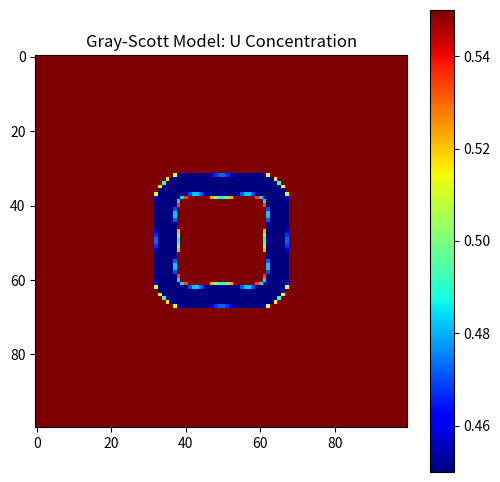

The matplotlib source for this figure:
"""This module answers assignment 2.3 and will later likely be divided 
into seperate modules"""

import numpy as np
import matplotlib.pyplot as plt
import matplotlib.animation as animation


class GrayScott():
    """This class models A 2D Gray-Scott reaction-diffusion equation."""

    def __init__(
        self,
        n: int = 100,
        center: int = 6,
        i_value_U: float = 0.5,
        i_value_V: float = 0.25,
        dx: float = 1.0,
        dt: float = 1.0,
        dU: float = 0.16,
        dV: float = 0.08,
        feed: float = 0.035,
        kill: float = 0.06
    ):
        self.dx = dx
        self.dt = dt
        self.dU = dU
        self.dV = dV
        self.feed = feed
        self.kill = kill
        self.U, self.V = self.init_neumann(n, center, i_value_U, i_value_V)

    def init_neumann(self, n, center, i_value_U, i_value_V):
        """Initializes the GS model"""

        U = np.zeros((n, n))
        V = np.zeros((n, n))

        # Initializes all U values at i_value_U
        U[:,:] = i_value_U

        # Sets value of V to center positions
        V = self.center_positions(n, center, V, i_value_V)

        # Apply von Neuman
        U = self.boundary_neumann(U)
        V = self.boundary_neumann(V)

        return U, V

    def center_positions(self, n, c, V, i_value_V):
        """Gets the center positions for the grid square mask"""
        start = (n - c) // 2
        end = start + c
        
        for i in range(start, end):
            for j in range(start, end):
                V[i, j] = i_value_V

        return V

    def boundary_neumann(self, grid):
        """Implements the Neumann Boundary Conditions
        e.g. the derivative at the boundary is zero (no flux across boundary)"""
        f = np.pad(grid, 1)

        f[:, 0] = f[:, 1]
        f[:, -1] = f[:, -2]
        f[0, :] = f[1, :]
        f[-1, :] = f[-2, :]

        return f

    def laplacian_neumann(self, grid):
        """Computes Laplacian for von Neumann BC"""
        top = grid[:-2, 1:-1]
        bottom = grid[2:, 1:-1]
        left = grid[1:-1, :-2]
        right = grid[1:-1, 2:]
        
        return ((top + bottom + left + right - 4*grid[1:-1, 1:-1]) / self.dx**2)

    def gray_scott(self, LU, LV, U, V, noise_strength=0.0):
        """Calculates The gray scott reaction-diffusion equations.
        LU and LV: Laplacian of U and V
        dU and dV: respective diffusion coefficients
        standard noise strength set to zero so no noise present"""
        noise = noise_strength * np.random.normal(loc=0, scale=1.0, size=U.shape)
        
        uv2 = U * V**2

        dUdt = (self.dU * LU) - uv2 + self.feed*(1 - U) + noise
        dVdt = (self.dV * LV) + uv2 - V*(self.feed + self.kill) + noise

        return dUdt, dVdt

    def update(self):
        """Updates the grid for U and V (seperate grids)"""
        
        # Compute the Laplacian for U and V
        LU = self.laplacian_neumann(self.U)
        LV = self.laplacian_neumann(self.V)
        
        # Compute the Gray-Scott reaction
        dUdt, dVdt = self.gray_scott(LU, LV, self.U[1:-1, 1:-1], self.V[1:-1, 1:-1])

        # Update U and V
        self.U[1:-1, 1:-1] += self.dt * dUdt
        self.V[1:-1, 1:-1] += self.dt * dVdt

        # Apply the Neumann boundary conditions
        U_new = self.boundary_neumann(self.U[1:-1, 1:-1])
        V_new = self.boundary_neumann(self.V[1:-1, 1:-1])
        
        self.U = U_new
        self.V = V_new


def create_animation(n, center, frames_per_update):
    """Creates an animation of U using FuncAnimation"""
    
    gs1 = GrayScott(n=n, center=center)

    fig, ax = plt.subplots(figsize=(6, 6))
    ax.set_title("Gray-Scott Model: U Concentration")

    im = ax.imshow(gs1.U[1:-1, 1:-1], cmap='jet', interpolation='nearest')
    plt.colorbar(im, ax=ax)

    def update_frame(frame):
        """Updates U and the image data"""
        for f in range(10):
            gs1.update()
        im.set_array(gs1.U[1:-1, 1:-1])

        return [im]

    ani = animation.FuncAnimation(fig, update_frame, frames=100, interval=20, blit=False, repeat_delay=1000)

    ani.save('gray_scott_func2.gif', writer='pillow', fps=50)    
    plt.show()


def plot_field(iterations=10000):
    gs = GrayScott()

    for _ in range(iterations):
        gs.update()

    cmin = min(gs.U.min(), gs.V.min())
    cmax = max(gs.U.max(), gs.V.max())

    fig, (ax1, ax2) = plt.subplots(1, 2, figsize=(12, 6))
    im1 = ax1.imshow(gs.U[1:-1, 1:-1], cmap="jet", origin="lower", vmin=cmin, vmax=cmax)
    ax1.set_title("Concentration Field of U")

    im2 = ax2.imshow(gs.V[1:-1, 1:-1], cmap="jet", origin="lower", vmin=cmin, vmax=cmax)
    ax2.set_title("Concentration Field of V")

    cbar = fig.colorbar(im1, ax=[ax1, ax2], orientation="vertical", shrink=0.8, label="Concentration (U & V)")
    plt.savefig('gray_scott_field_UV.png', dpi=300)
    plt.show()

    return

#plot_field()


create_animation(n=100, center=6, frames_per_update=10)